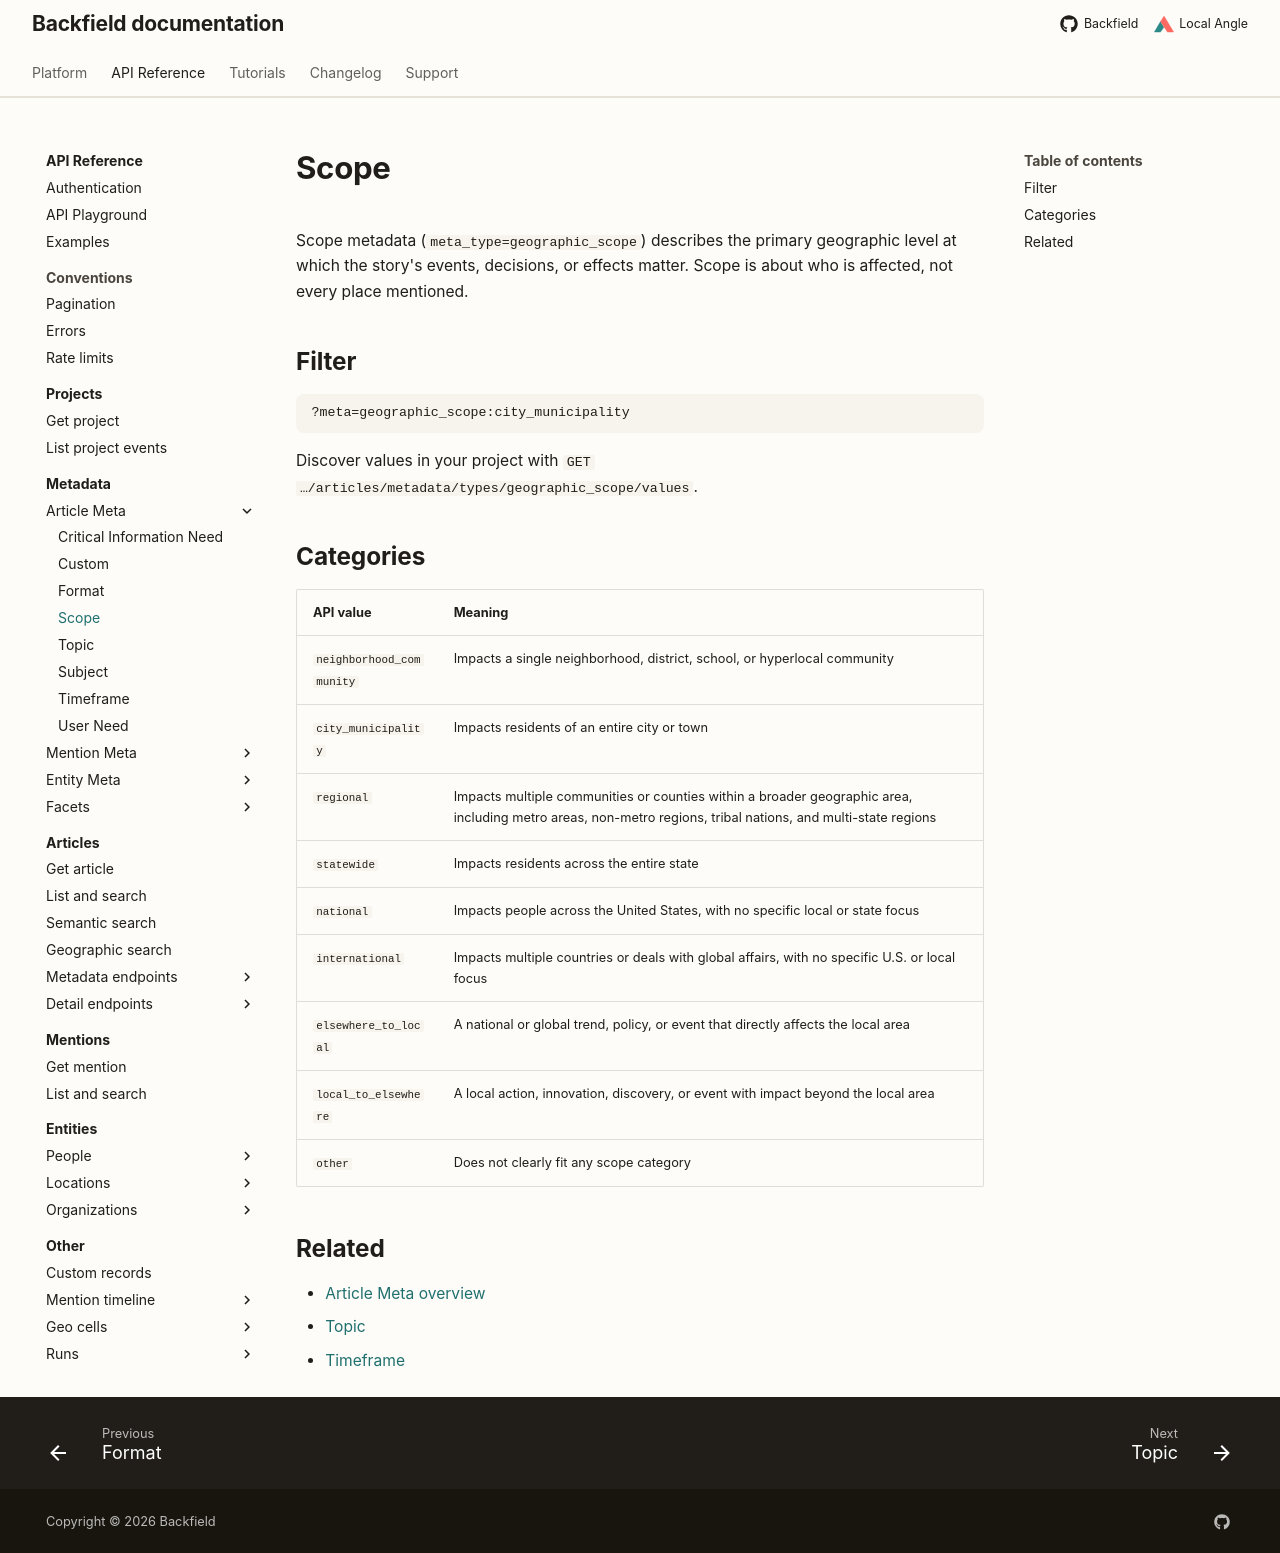

repository: localangle/backfield-docs · page: api/taxonomy/article-meta/scope/index.html · generator: mkdocs

# Scope

Scope metadata (`meta_type=geographic_scope`) describes the primary geographic level at which the story's events, decisions, or effects matter. Scope is about who is affected, not every place mentioned.

## Filter

```text
?meta=geographic_scope:city_municipality
```

Discover values in your project with `GET …/articles/metadata/types/geographic_scope/values`.

## Categories

| API value | Meaning |
| --- | --- |
| `neighborhood_community` | Impacts a single neighborhood, district, school, or hyperlocal community |
| `city_municipality` | Impacts residents of an entire city or town |
| `regional` | Impacts multiple communities or counties within a broader geographic area, including metro areas, non-metro regions, tribal nations, and multi-state regions |
| `statewide` | Impacts residents across the entire state |
| `national` | Impacts people across the United States, with no specific local or state focus |
| `international` | Impacts multiple countries or deals with global affairs, with no specific U.S. or local focus |
| `elsewhere_to_local` | A national or global trend, policy, or event that directly affects the local area |
| `local_to_elsewhere` | A local action, innovation, discovery, or event with impact beyond the local area |
| `other` | Does not clearly fit any scope category |

## Related

- [Article Meta overview](index.md)
- [Topic](topic.md)
- [Timeframe](timeframe.md)
